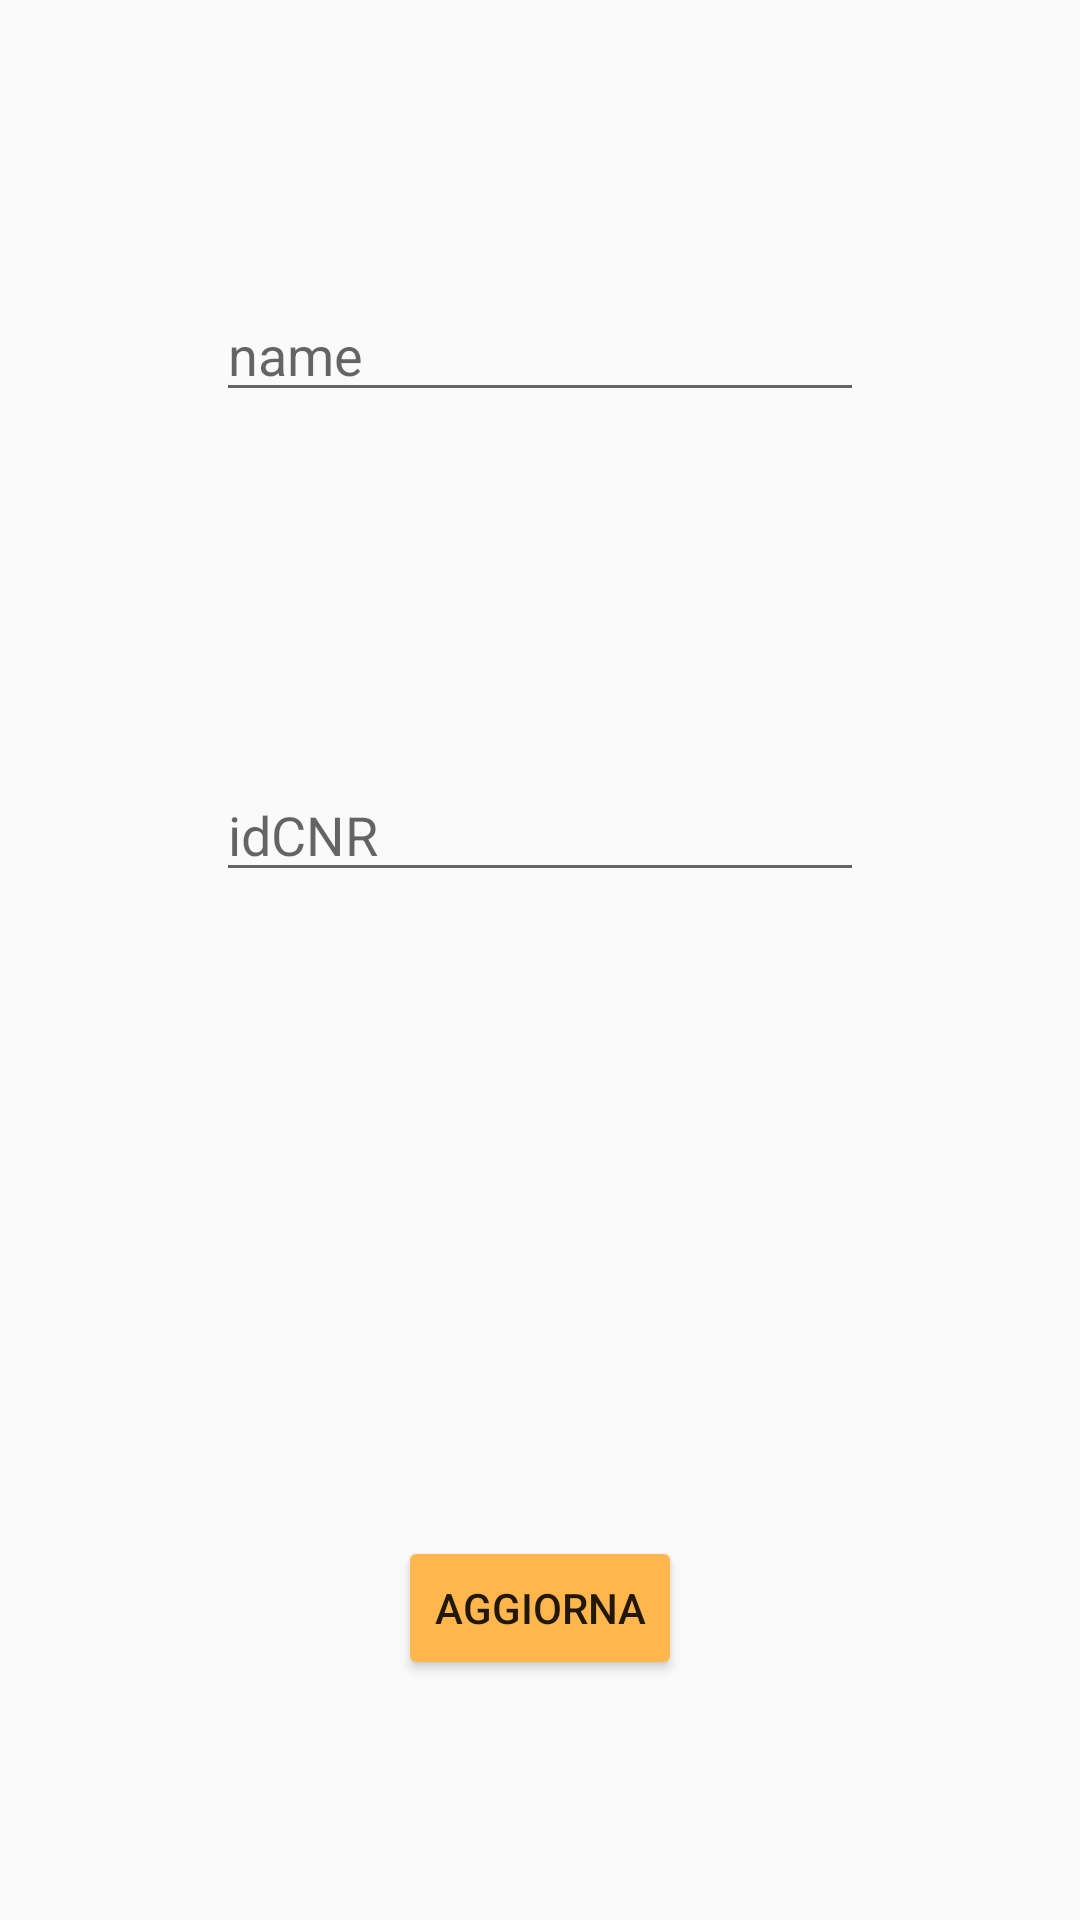

Reconstruct the res/layout file that produces this screen, plus the resources it refers to.
<!-- AndroidManifest.xml: application theme AppTheme -->
<!-- res/layout/edit_museum.xml -->
<?xml version="1.0" encoding="utf-8"?>
<androidx.constraintlayout.widget.ConstraintLayout xmlns:android="http://schemas.android.com/apk/res/android"
                                                   xmlns:app="http://schemas.android.com/apk/res-auto"
                                                   xmlns:tools="http://schemas.android.com/tools"
                                                   android:orientation="vertical"
                                                   android:layout_width="match_parent"
                                                   android:layout_height="match_parent">


    <EditText
            android:layout_width="0dp"
            android:layout_height="wrap_content"
            android:ems="10"
            android:id="@+id/nameSite"
            android:hint="name" app:layout_constraintEnd_toStartOf="@+id/guideline91"
            app:layout_constraintStart_toStartOf="@+id/guideline90"
            app:layout_constraintTop_toTopOf="@+id/guideline92"/>

    <EditText
            android:layout_width="0dp"
            android:layout_height="wrap_content"
            android:ems="10"
            android:id="@+id/idCnrSite"
            android:hint="idCNR" app:layout_constraintEnd_toStartOf="@+id/guideline91"
            app:layout_constraintStart_toStartOf="@+id/guideline90" app:layout_constraintHorizontal_bias="0.0"
            app:layout_constraintTop_toTopOf="@+id/guideline94"/>
    <Button
            android:layout_width="wrap_content" android:layout_height="wrap_content"
            android:text="aggiorna"
            android:id="@+id/Aggiorna"
            android:backgroundTint="#FFB74D"
            app:layout_constraintEnd_toStartOf="@+id/guideline91"
            app:layout_constraintTop_toTopOf="@+id/guideline95" app:layout_constraintStart_toStartOf="@+id/guideline90"
    />
    <androidx.constraintlayout.widget.Guideline android:layout_width="wrap_content" android:layout_height="wrap_content"
                                                android:id="@+id/guideline90"
                                                android:orientation="vertical"
                                                app:layout_constraintGuide_percent="0.20"/>
    <androidx.constraintlayout.widget.Guideline android:layout_width="wrap_content" android:layout_height="wrap_content"
                                                android:id="@+id/guideline91"
                                                android:orientation="vertical"
                                                app:layout_constraintGuide_percent="0.80"/>
    <androidx.constraintlayout.widget.Guideline android:layout_width="wrap_content" android:layout_height="wrap_content"
                                                android:id="@+id/guideline92"
                                                android:orientation="horizontal"
                                                app:layout_constraintGuide_percent="0.15"/>
    <androidx.constraintlayout.widget.Guideline android:layout_width="wrap_content" android:layout_height="wrap_content"
                                                android:id="@+id/guideline94"
                                                android:orientation="horizontal"
                                                app:layout_constraintGuide_percent="0.40"/>
    <androidx.constraintlayout.widget.Guideline android:layout_width="wrap_content" android:layout_height="wrap_content"
                                                android:id="@+id/guideline95"
                                                android:orientation="horizontal"
                                                app:layout_constraintGuide_percent="0.80"/>
</androidx.constraintlayout.widget.ConstraintLayout>
<!-- resources referenced by this layout -->
<resources>
  <style name="AppTheme" parent="Theme.AppCompat.Light">
          
          <item name="colorPrimary">@color/colorPrimary</item>
          <item name="colorPrimaryDark">@color/colorPrimaryDark</item>
          <item name="colorAccent">@color/colorAccent</item>
      </style>
  <color name="colorPrimary">#fb8c00</color>
  <color name="colorPrimaryDark">#c25e00</color>
  <color name="colorAccent">#ff6900</color>
</resources>
